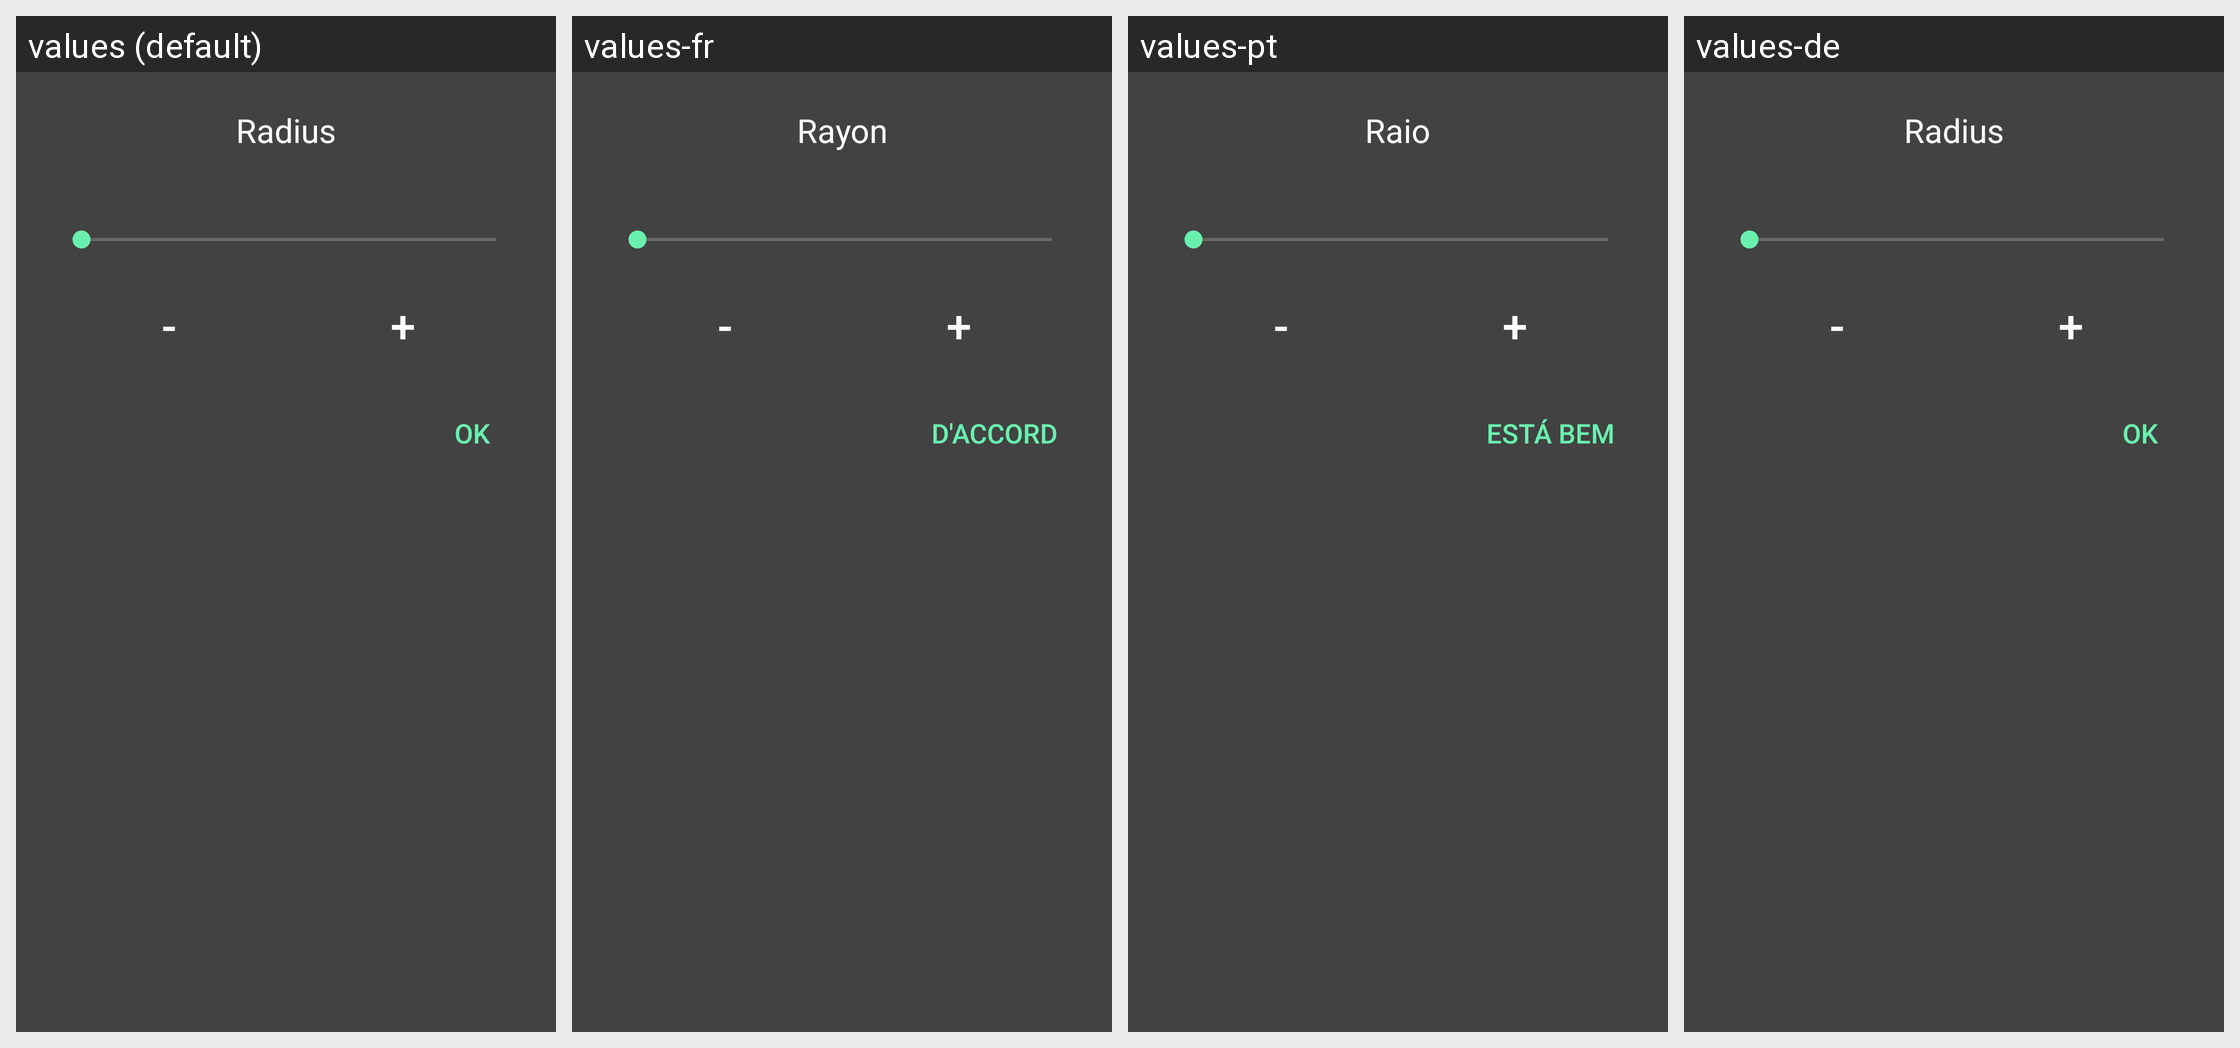

This grid shows one Android layout under several languages. Give, for every string resource on the screen, its name, the default text and each shown locale's text.
Android screen res/layout/radius_dialog_layout.xml rendered under 4 locales, left to right: values (default), values-fr, values-pt, values-de. Device: Nexus 5 (rendered at 1080×1920; each locale shown at half size, 540×960, under a caption strip naming it); theme HomeDark.
Other locales in the repository, not shown: values-ar, values-az, values-be, values-da, values-el, values-en, values-es, values-et, values-fi, values-hi, values-hr, values-hu, values-it, values-iw, values-ja, values-ka, values-ko, values-lt, values-lv, values-nl, values-pl, values-ro, values-ru, values-sk, values-sl, values-tr, values-uk, values-uz, values-vi, values-zh, values-zh-rCN, values-zh-rTW.
Strings drawn on this screen, with the default value and each locale's value (text and hints the layout hard-codes, and strings that could not be matched under every locale, appear in the picture but are not listed):

radius
  values: Radius
  values-fr: Rayon
  values-pt: Raio
  values-de: Radius

ok
  values: OK
  values-fr: D'accord
  values-pt: Está bem
  values-de: OK
